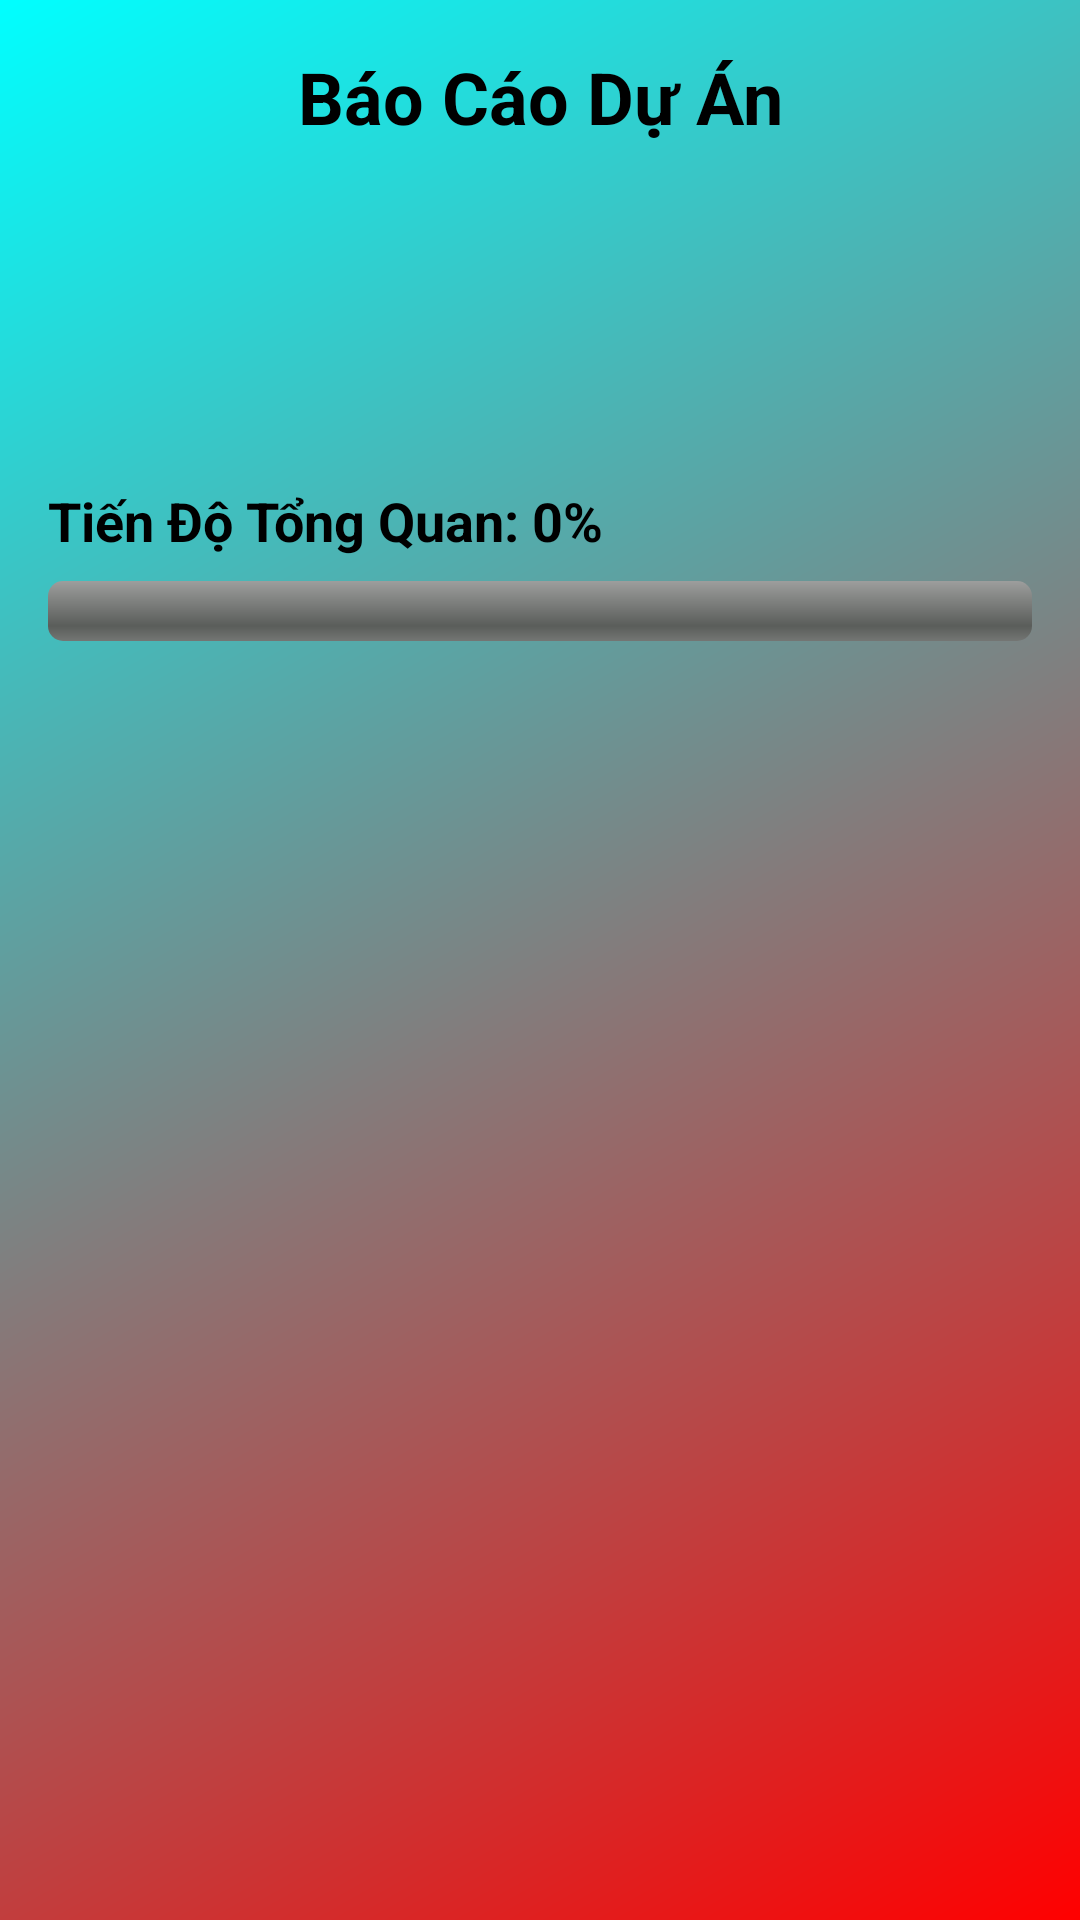

The Android layout XML behind this screen, and the referenced resources:
<!-- AndroidManifest.xml: application theme Theme.Task -->
<!-- res/layout/activity_report.xml -->
<?xml version="1.0" encoding="utf-8"?>
<ScrollView xmlns:android="http://schemas.android.com/apk/res/android"
    android:layout_width="match_parent"
    android:layout_height="match_parent"
    android:background="@drawable/gradient_background">

    <LinearLayout
        android:layout_width="match_parent"
        android:layout_height="wrap_content"
        android:orientation="vertical"
        android:padding="16dp">

        <TextView
            android:id="@+id/reportTitleTextView"
            android:layout_width="match_parent"
            android:layout_height="wrap_content"
            android:text="@string/report"
            android:textSize="24sp"
            android:textStyle="bold"
            android:textColor="@color/black"
            android:gravity="center"
            android:layout_marginBottom="16dp" />

        <TextView
            android:id="@+id/pendingTasksTextView"
            android:layout_width="match_parent"
            android:layout_height="wrap_content"
            android:textSize="16sp"
            android:textColor="@color/black"
            android:layout_marginBottom="8dp" />

        <TextView
            android:id="@+id/inProgressTasksTextView"
            android:layout_width="match_parent"
            android:layout_height="wrap_content"
            android:textSize="16sp"
            android:textColor="@color/black"
            android:layout_marginBottom="8dp" />

        <TextView
            android:id="@+id/completedTasksTextView"
            android:layout_width="match_parent"
            android:layout_height="wrap_content"
            android:textSize="16sp"
            android:textColor="@color/black"
            android:layout_marginBottom="16dp" />

        <TextView
            android:id="@+id/totalProgressTextView"
            android:layout_width="match_parent"
            android:layout_height="wrap_content"
            android:text="Tiến Độ Tổng Quan: 0%"
            android:textSize="18sp"
            android:textStyle="bold"
            android:textColor="@color/black"
            android:layout_marginBottom="8dp" />

        <ProgressBar
            android:id="@+id/progressBar"
            style="@android:style/Widget.ProgressBar.Horizontal"
            android:layout_width="match_parent"
            android:layout_height="wrap_content"
            android:max="100"
            android:progress="0"
            android:progressTint="@color/yellow_500"
        android:backgroundTint="@color/red_500"
        android:layout_marginBottom="16dp" />
    </LinearLayout>
</ScrollView>
<!-- resources referenced by this layout -->
<resources>
  <color name="black">#FF000000</color>
  <color name="red_500">#FF0000</color>
  <color name="yellow_500">#FFFF00</color>
  <!-- drawable gradient_background (drawable) -->
  <?xml version="1.0" encoding="utf-8"?>
  <shape xmlns:android="http://schemas.android.com/apk/res/android">
      <gradient
          android:startColor="@color/gradient_start"
      android:endColor="@color/cyan_500"
      android:angle="135" />
  </shape>
  <string name="report">Báo Cáo Dự Án</string>
  <style name="Theme.Task" parent="Theme.MaterialComponents.DayNight.DarkActionBar">
          <item name="colorPrimary">@color/red_500</item>         
          <item name="colorPrimaryVariant">@color/red_700</item>  
          <item name="colorOnPrimary">@color/white</item>
          <item name="colorSecondary">@color/yellow_500</item>    
          <item name="colorSecondaryVariant">@color/yellow_200</item> 
          <item name="colorOnSecondary">@color/black</item>
          <item name="android:statusBarColor">@color/cyan_700</item> 
      </style>
  <color name="gradient_start">#FF0000</color>
  <color name="cyan_500">#00FFFF</color>
  <color name="red_700">#CC0000</color>
  <color name="white">#FFFFFFFF</color>
  <color name="yellow_200">#FFFF99</color>
  <color name="cyan_700">#00CCCC</color>
</resources>
